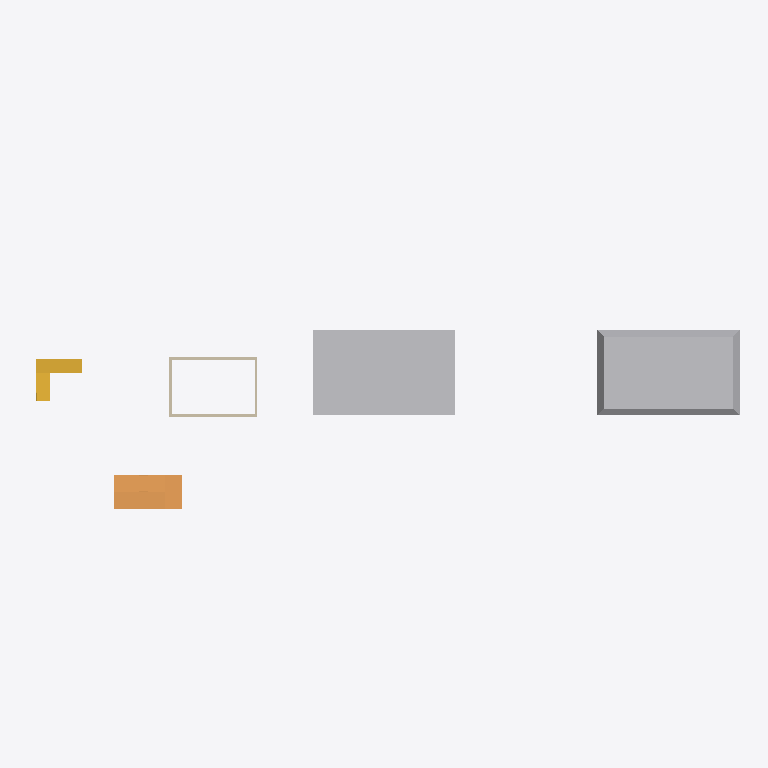
Plan cut of the same IFC building model at storey 'Level 1' (level 0.00 m, cut at 1.40 m), seen from above with north up, elements coloured by IFC class: 4 walls (beige), 2 other elements (light grey), 1 ramp (orange), 1 stair (yellow). Cut surfaces are drawn darker.
Extent 50.0 m × 17.6 m × 6.0 m (x, y, z). Storeys (2): Level 1 at 0.00 m; Level 2 at 3.00 m. Elements (9): 4 IfcWall, 2 IfcBuildingElementProxy, 1 IfcRailing, 1 IfcRamp, 1 IfcStair.

HEADER;
FILE_DESCRIPTION(('ViewDefinition [DesignTransferView]'),'2;1');
FILE_NAME('Project.ifc','TT',(''),(''),'BIMCraft 0.10.0','BIMCraft 0.10.0','');
FILE_SCHEMA(('IFC4'));
ENDSEC;
DATA;
#12=IFCPROJECT('GID-1',$,'Project',$,$,$,$,(#4),#11);
#16=IFCSITE('GID-2',$,'Site',$,$,#15,$,$,.ELEMENT.,$,$,$,$,$);
#20=IFCBUILDING('GID-3',$,'Project',$,$,#19,$,$,.ELEMENT.,$,$,$);
#26=IFCBUILDINGSTOREY('GID-6',$,'Level 1',$,$,#25,$,$,.ELEMENT.,0.0);
#30=IFCBUILDINGSTOREY('GID-7',$,'Level 2',$,$,#29,$,$,.ELEMENT.,3000.0);
#52=IFCBUILDINGELEMENTPROXY('GID-10',$,'Mass',$,'Mass',#47,#51,'100003',.USERDEFINED.);
#44=IFCBUILDINGELEMENTPROXY('GID-9',$,'Mass',$,'Mass',#34,#43,'100002',.USERDEFINED.);
#166=IFCRAMP('GID-17',$,'Ramp',$,$,#165,$,'100007',.HALF_TURN_RAMP.);
#59=IFCSTAIR('GID-13',$,'Stair',$,$,#58,$,'100004',.QUARTER_TURN_STAIR.);
#334=IFCWALL('GID-22',$,'Generic - 200mm',$,'Generic - 200mm',#318,#333,'100011',.STANDARD.);
#392=IFCWALL('GID-28',$,'Generic - 200mm',$,'Generic - 200mm',#376,#391,'100013',.STANDARD.);
#421=IFCWALL('GID-31',$,'Generic - 200mm',$,'Generic - 200mm',#405,#420,'100014',.STANDARD.);
#363=IFCWALL('GID-25',$,'Generic - 200mm',$,'Generic - 200mm',#347,#362,'100012',.STANDARD.);
ENDSEC;
